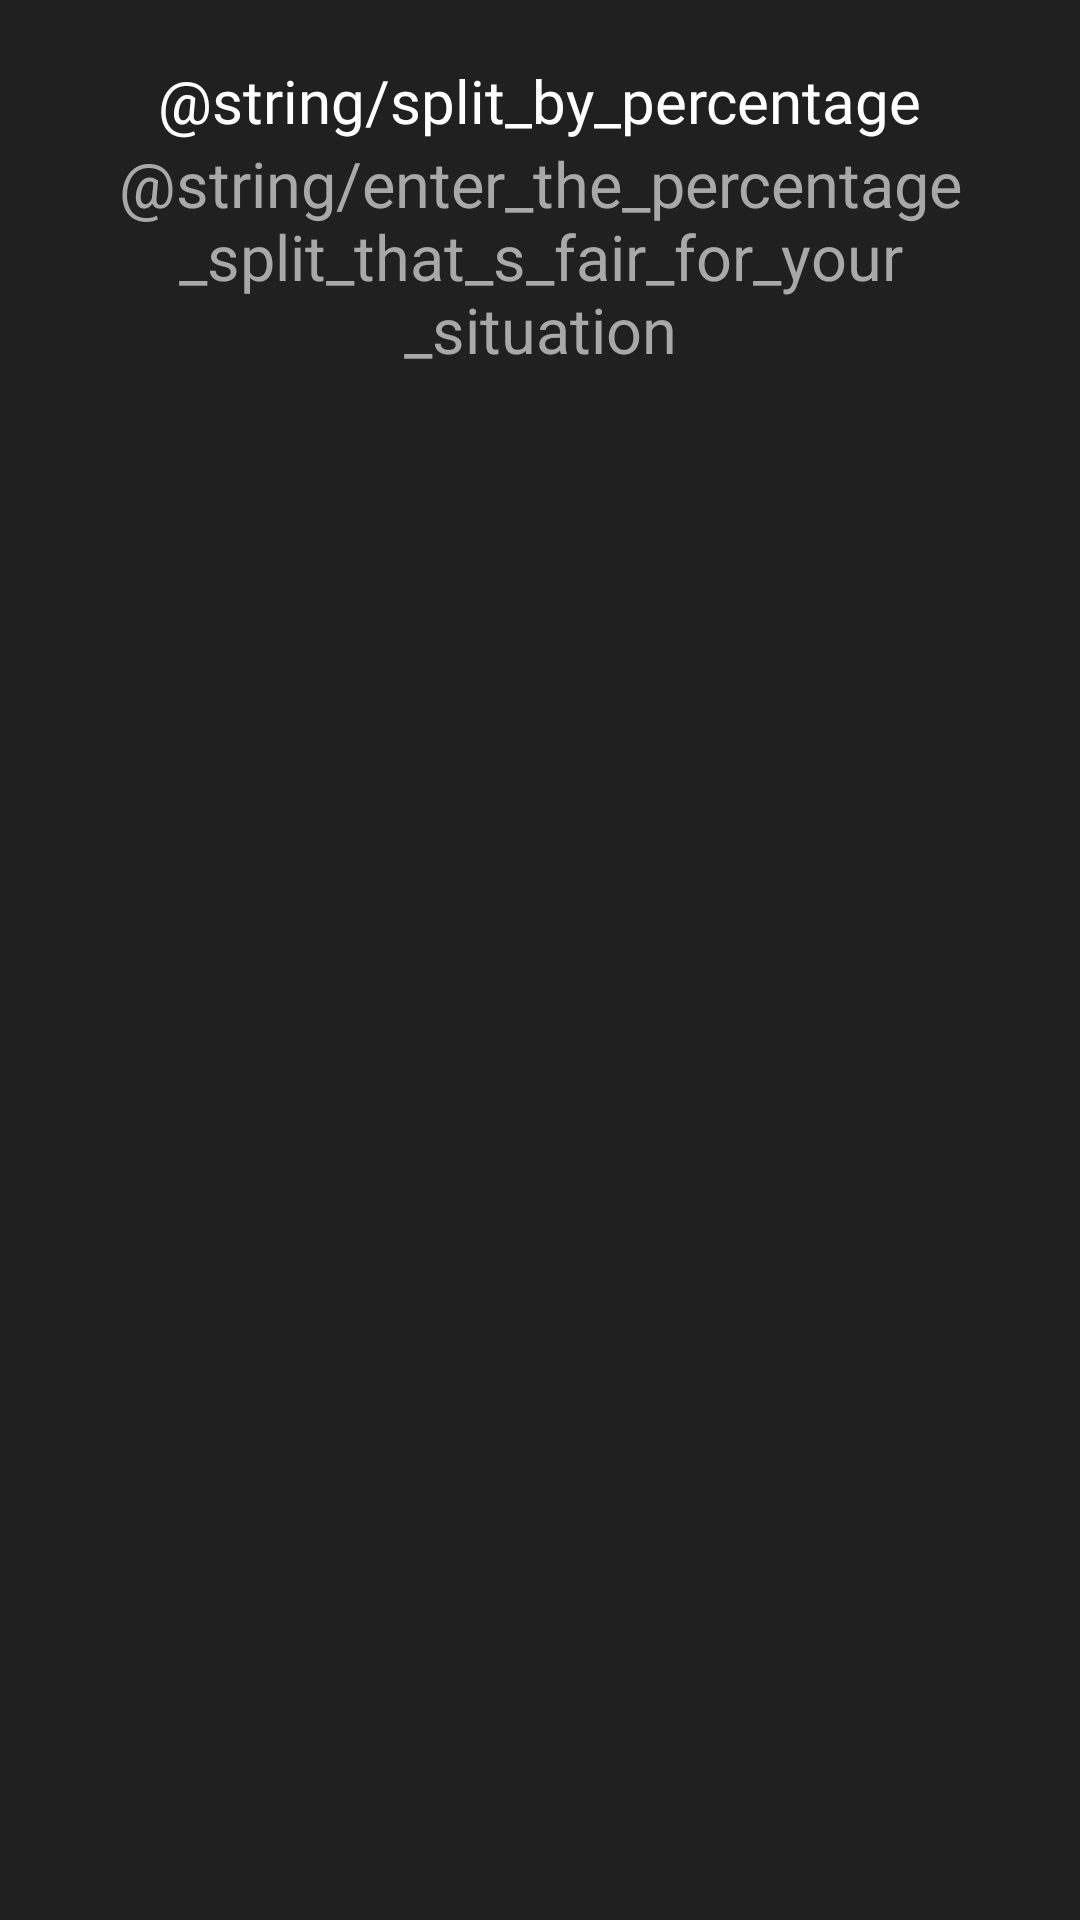

The Android layout XML behind this screen, and the referenced resources:
<!-- AndroidManifest.xml: application theme Theme.SplitWise -->
<!-- res/layout/fragment_percentage.xml -->
<?xml version="1.0" encoding="utf-8"?>
<androidx.constraintlayout.widget.ConstraintLayout xmlns:android="http://schemas.android.com/apk/res/android"
    xmlns:tools="http://schemas.android.com/tools"
    android:layout_width="match_parent"
    android:layout_height="match_parent"
    xmlns:app="http://schemas.android.com/apk/res-auto"
    tools:context=".ui.fragments.expenses.PercentageFragment"
    android:background="@color/gray">

    <androidx.core.widget.NestedScrollView
        android:id="@+id/nestedScrollView"
        android:layout_width="0dp"
        android:layout_height="0dp"
        android:layout_marginBottom="16dp"
        app:layout_constraintBottom_toTopOf="@+id/splitMoneyPercentage"
        app:layout_constraintEnd_toEndOf="parent"
        app:layout_constraintHorizontal_bias="0.5"
        app:layout_constraintStart_toStartOf="parent"
        app:layout_constraintTop_toTopOf="parent">

        <androidx.constraintlayout.widget.ConstraintLayout
            android:layout_width="match_parent"
            android:layout_height="wrap_content">

            <TextView
                android:id="@+id/textView22"
                android:layout_width="wrap_content"
                android:layout_height="wrap_content"
                android:layout_marginTop="20dp"
                android:fontFamily="@font/poppins_medium"
                android:text="@string/split_by_percentage"
                android:textColor="@color/white"
                android:textSize="20sp"
                app:layout_constraintEnd_toEndOf="parent"
                app:layout_constraintStart_toStartOf="parent"
                app:layout_constraintTop_toTopOf="parent"
                tools:ignore="VisualLintSystemUi">

            </TextView>

            <TextView
                android:id="@+id/textView23"
                android:layout_width="0dp"
                android:layout_height="wrap_content"
                android:layout_marginStart="20dp"
                android:layout_marginEnd="20dp"
                android:text="@string/enter_the_percentage_split_that_s_fair_for_your_situation"
                android:textAlignment="center"
                android:textColor="#A9A8A8"
                android:textSize="21sp"
                app:layout_constraintEnd_toEndOf="parent"
                app:layout_constraintStart_toStartOf="parent"
                app:layout_constraintTop_toBottomOf="@+id/textView22">

            </TextView>

            <androidx.recyclerview.widget.RecyclerView
                android:id="@+id/splitPercentageRv"
                android:layout_width="0dp"
                android:layout_height="wrap_content"
                app:layout_constraintEnd_toEndOf="parent"
                app:layout_constraintStart_toStartOf="parent"
                app:layout_constraintTop_toBottomOf="@+id/textView23"
                tools:listitem="@layout/item_percentage"
                tools:itemCount="6">

            </androidx.recyclerview.widget.RecyclerView>

        </androidx.constraintlayout.widget.ConstraintLayout>

    </androidx.core.widget.NestedScrollView>

    <TextView
        android:id="@+id/splitMoneyPercentage"
        android:layout_width="0dp"
        android:layout_height="wrap_content"
        android:fontFamily="@font/poppins_medium"
        android:text=""
        android:textAlignment="center"
        android:textColor="@color/white"
        android:textSize="20sp"
        app:layout_constraintBottom_toTopOf="@+id/splitMoneyPercentageLeft"
        app:layout_constraintEnd_toEndOf="parent"
        app:layout_constraintStart_toStartOf="parent">

    </TextView>

    <TextView
        android:id="@+id/splitMoneyPercentageLeft"
        android:layout_width="wrap_content"
        android:layout_height="wrap_content"
        android:layout_marginBottom="16dp"
        android:fontFamily="@font/poppins_medium"
        android:text=""
        android:textAlignment="center"
        android:textColor="@color/white"
        android:textSize="20sp"
        app:layout_constraintBottom_toBottomOf="parent"
        app:layout_constraintEnd_toEndOf="parent"
        app:layout_constraintStart_toStartOf="parent">
    </TextView>

</androidx.constraintlayout.widget.ConstraintLayout>
<!-- res/layout/item_percentage.xml (included above) -->
<?xml version="1.0" encoding="utf-8"?>
<LinearLayout xmlns:android="http://schemas.android.com/apk/res/android"
    xmlns:app="http://schemas.android.com/apk/res-auto"
    xmlns:tools="http://schemas.android.com/tools"
    android:layout_width="match_parent"
    android:layout_height="wrap_content"
    android:orientation="horizontal"
    android:background="@color/gray"
    android:paddingStart="16dp"
    android:paddingEnd="16dp"
    android:paddingTop="16dp"
    android:gravity="center_vertical">

    <com.google.android.material.imageview.ShapeableImageView
        android:layout_width="60dp"
        android:layout_height="60dp"
        android:contentDescription="@null"
        android:scaleType="centerCrop"
        android:src="@drawable/groupshomeimage"
        app:shapeAppearanceOverlay="@style/ShapeAppearance.Material3.Corner.Full"
        tools:ignore="ImageContrastCheck" />

    <LinearLayout
        android:layout_width="0dp"
        android:layout_height="wrap_content"
        android:layout_weight="1"
        android:orientation="vertical">

        <TextView
            android:id="@+id/itemPercentageName"
            android:layout_width="match_parent"
            android:layout_height="wrap_content"
            android:layout_marginStart="10dp"
            android:layout_marginEnd="10dp"
            android:text=""
            android:textColor="@color/white"
            android:textSize="20sp"
            android:fontFamily="@font/poppins_medium"
            android:maxLines="2"
            android:ellipsize="end"
            tools:ignore="VisualLintSystemUi" />

        <TextView
            android:id="@+id/itemPercentageMoneyShare"
            android:layout_width="match_parent"
            android:layout_height="wrap_content"
            android:layout_marginStart="10dp"
            android:text=""
            android:textSize="16sp"
            android:textColor="#C6C6C6"
            android:maxLines="1"
            android:ellipsize="end" />

    </LinearLayout>

    <EditText
        android:id="@+id/itemPercentageEditText"
        android:layout_width="70dp"
        android:layout_height="wrap_content"
        android:layout_marginStart="4dp"
        android:layout_marginEnd="4dp"
        android:gravity="end"
        android:hint="@string/_0_00_2"
        android:inputType="numberDecimal"
        android:maxLines="1"
        android:minHeight="48dp"
        android:singleLine="true"
        android:textColor="@color/white"
        android:textSize="18sp"
        tools:ignore="Autofill,TextContrastCheck,VisualLintSystemUi" />

    <TextView
        android:layout_width="wrap_content"
        android:layout_height="wrap_content"
        android:text="@string/percentage"
        android:textColor="@color/white"
        android:textSize="21sp"
        android:gravity="center" />

</LinearLayout>
<!-- resources referenced by this layout -->
<resources>
  <color name="gray">#202020</color>
  <color name="white">#FFFFFFFF</color>
  <!-- drawable groupshomeimage: jpg bitmap (drawable, 23858 bytes) -->
  <style name="Theme.SplitWise" parent="Base.Theme.SplitWise">
      </style>
  <style name="Base.Theme.SplitWise" parent="Theme.Material3.DayNight.NoActionBar">
      </style>
</resources>
